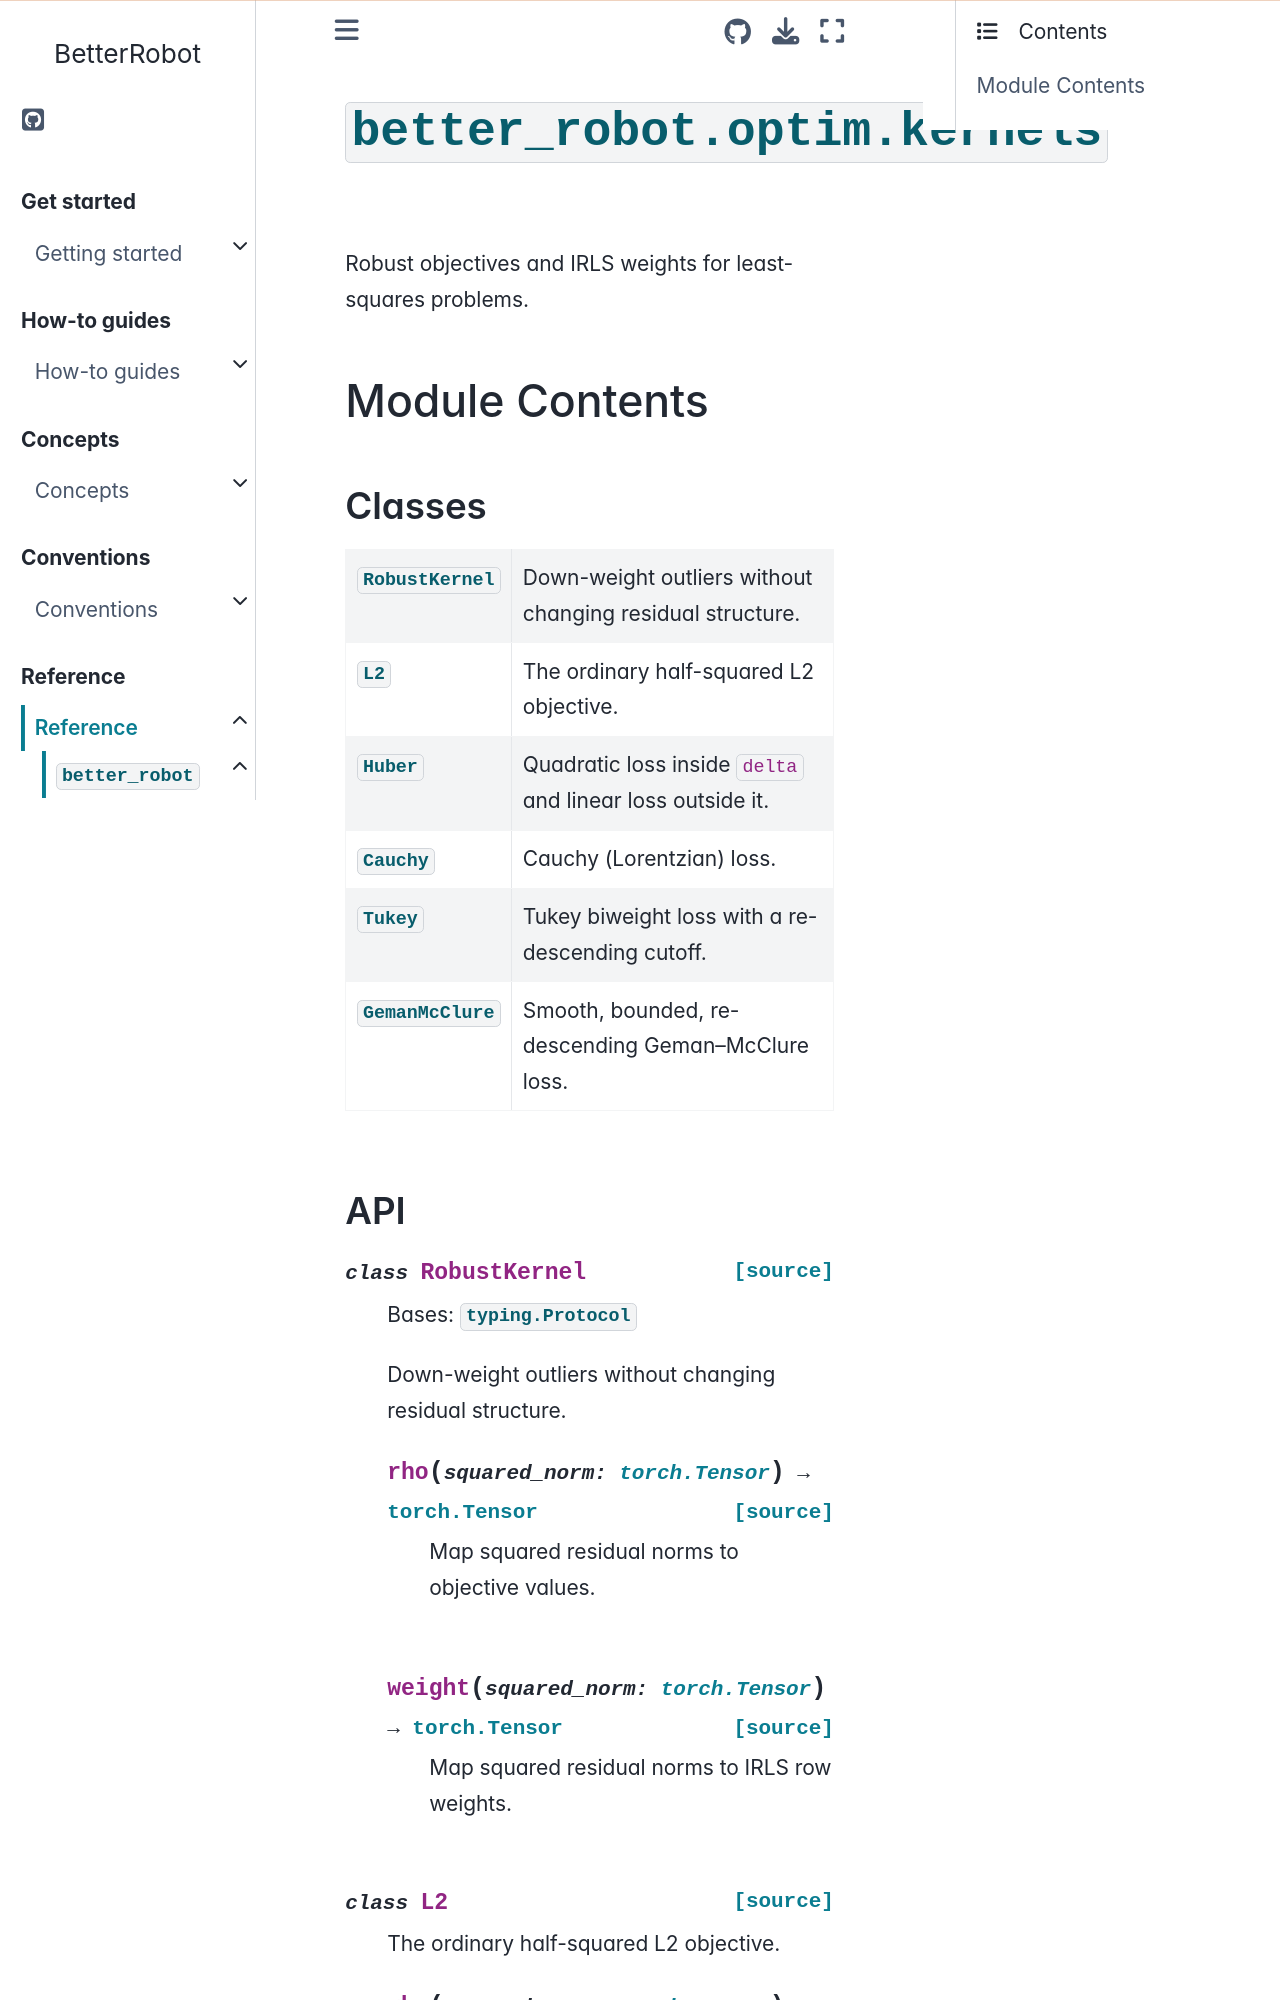

repository: rihat99/BetterRobot · page: reference/api/better_robot/better_robot.optim.kernels.html · generator: sphinx

# {py:mod}`better_robot.optim.kernels`

```{py:module} better_robot.optim.kernels
```

```{autodoc2-docstring} better_robot.optim.kernels
:allowtitles:
```

## Module Contents

### Classes

````{list-table}
:class: autosummary longtable
:align: left

* - {py:obj}`RobustKernel <better_robot.optim.kernels.RobustKernel>`
  - ```{autodoc2-docstring} better_robot.optim.kernels.RobustKernel
    :summary:
    ```
* - {py:obj}`L2 <better_robot.optim.kernels.L2>`
  - ```{autodoc2-docstring} better_robot.optim.kernels.L2
    :summary:
    ```
* - {py:obj}`Huber <better_robot.optim.kernels.Huber>`
  - ```{autodoc2-docstring} better_robot.optim.kernels.Huber
    :summary:
    ```
* - {py:obj}`Cauchy <better_robot.optim.kernels.Cauchy>`
  - ```{autodoc2-docstring} better_robot.optim.kernels.Cauchy
    :summary:
    ```
* - {py:obj}`Tukey <better_robot.optim.kernels.Tukey>`
  - ```{autodoc2-docstring} better_robot.optim.kernels.Tukey
    :summary:
    ```
* - {py:obj}`GemanMcClure <better_robot.optim.kernels.GemanMcClure>`
  - ```{autodoc2-docstring} better_robot.optim.kernels.GemanMcClure
    :summary:
    ```
````
